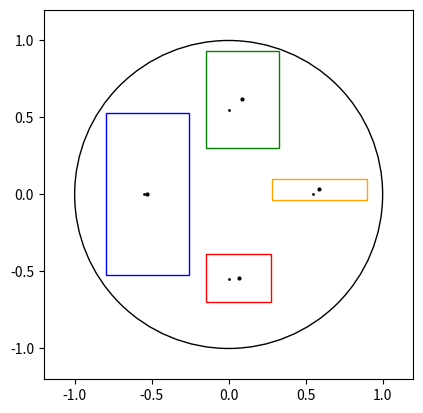

The script that saved this image:
import argparse
import math
import matplotlib.pyplot as plt
import matplotlib.patches as patches
import numpy as np

NB_IMAGES = 4

NB_RUNS = 1

THRESHOLD_BETWEEN_IMAGES = 0.1
MIN_SIZE_REC = 0.25 * math.sqrt(math.pi * 1 * 1 / NB_IMAGES)
MAX_SIZE_REC = 0.7 * math.sqrt(math.pi * 1 * 1 / NB_IMAGES)
STEP_SIZE_REC = 0.025
POSITION_IMAGE_RADIUS = 0.55

MOVING_RAND_THRESHOLD = 0.9

THRESHOLD_FAIL_SINGLE = 500
THRESHOLD_FAIL_ALL = 10000

MIN_RANDOM_AUTHORIZED = 0.1

COLORS = ["r", "b", "g", "orange", "yellow", "purple", "pink"]


class Rectangle:
    def __init__(self, pos, size, ratio):
        self.pos = pos
        self.size = size
        self.ratio = ratio

    def get_mpl_rec(self, i):
        return patches.Rectangle(
            (self.pos[0] - self.size / 2.0, self.pos[1] - self.size * self.ratio / 2.0),
            self.size,
            self.size * self.ratio,
            linewidth=1,
            edgecolor=COLORS[i % len(COLORS)],
            facecolor="none",
        )

    def __str__(self):
        return f"Rectangle(pos=({self.pos[0]},{self.pos[1]}), size={self.size}, ratio={self.ratio})"

    def __repr__(self):
        return self.__str__()


def dist(p1, p2):
    return abs(p1[0] - p2[0]), abs(p1[1] - p2[1])


def dist_center(pos):
    return math.sqrt(pos[0] * pos[0] + pos[1] * pos[1])


def test_intersection(rec_1, rec_2):
    dist_x, dist_y = dist(rec_1.pos, rec_2.pos)
    if dist_x > rec_1.size / 2.0 + rec_2.size / 2.0 + THRESHOLD_BETWEEN_IMAGES:
        return False
    elif (
        dist_y
        > rec_1.size * rec_1.ratio / 2.0
        + rec_2.size * rec_2.ratio / 2.0
        + THRESHOLD_BETWEEN_IMAGES
    ):
        return False
    return True


def is_available(others, current_rec):
    for _, rectangle in others:
        if test_intersection(rectangle, current_rec):
            return False
    return True


def is_in_circle(rec):
    p1 = rec.pos + rec.size / 2.0 * np.array((1.0, rec.ratio))
    p2 = rec.pos + rec.size / 2.0 * np.array((1.0, -1.0 * rec.ratio))
    p3 = rec.pos + rec.size / 2.0 * np.array((-1.0, rec.ratio))
    p4 = rec.pos + rec.size / 2.0 * np.array((-1.0, -1.0 * rec.ratio))
    return (
        dist_center(p1) < 1
        and dist_center(p2) < 1
        and dist_center(p3) < 1
        and dist_center(p4) < 1
    )


def generate_card(
    nb_images,
    rectangles,
    min_size_rec=MIN_SIZE_REC,
    max_size_rec=MAX_SIZE_REC,
    verbose=False,
    return_all=False,
):
    nb_tries = 0
    nb_total_tries = 0

    positions = set()
    real_positions = []
    placed_random_level = []
    placed_rectangles = []

    authorized_random_position = MIN_RANDOM_AUTHORIZED

    while len(rectangles) > 0:
        id_picture, new_rectangle = rectangles.pop()
        if verbose:
            print("format", new_rectangle, authorized_random_position)

        # Contains the center of the rectangle
        position = (
            POSITION_IMAGE_RADIUS
            * math.cos((len(placed_rectangles)) * math.pi * 2.0 / nb_images),
            POSITION_IMAGE_RADIUS
            * math.sin((len(placed_rectangles)) * math.pi * 2.0 / nb_images),
        )
        positions.add(position)
        position += (
            MOVING_RAND_THRESHOLD * authorized_random_position * np.random.random((2,))
        )

        size = max_size_rec
        placed = False
        while size > min_size_rec:
            cur_rect = Rectangle(position, size, new_rectangle)
            if is_available(placed_rectangles, cur_rect) and is_in_circle(cur_rect):
                placed_rectangles.append((id_picture, cur_rect))
                placed_random_level.append(authorized_random_position)
                real_positions.append(position)
                nb_tries = 0
                authorized_random_position = MIN_RANDOM_AUTHORIZED
                if verbose:
                    print("Placed!")
                placed = True
                break
            size -= STEP_SIZE_REC

        if not placed:
            rectangles.append((id_picture, new_rectangle))
            if len(rectangles) == 1:
                nb_tries += 1
            if verbose:
                print("New try")
        if nb_tries % THRESHOLD_FAIL_SINGLE // 10 == (THRESHOLD_FAIL_SINGLE // 10 - 1):
            authorized_random_position *= 1.1
            if verbose:
                print("Increases authorized random", authorized_random_position)

        if nb_tries >= THRESHOLD_FAIL_SINGLE:
            if verbose:
                print("FAILS")
            break

        nb_total_tries += 1
        if nb_total_tries >= THRESHOLD_FAIL_ALL:
            if verbose:
                print("TOTAL FAILS")
            break
        if verbose:
            print()
    if return_all:
        return (real_positions, positions, placed_random_level, placed_rectangles)
    else:
        return {key: val for key, val in placed_rectangles}


def plot_rectangles(real_positions=[], positions=set(), *rects):
    # Create figure and axes
    fig, ax = plt.subplots(1)
    ax.add_patch(patches.Circle((0, 0), 1, facecolor="white", edgecolor="black"))
    for position in real_positions:
        ax.plot([position[0]], [position[1]], marker="o", markersize=2, color="black")
    for position in positions:
        ax.plot([position[0]], [position[1]], marker="o", markersize=1, color="black")
    for i, rectangle in rects:
        # Create a Rectangle patch
        print(rectangle)
        rect = rectangle.get_mpl_rec(i)
        # Add the patch to the Axes
        ax.add_patch(rect)

    plt.xlim(-1.2, 1.2)
    plt.ylim(-1.2, 1.2)
    plt.gca().set_aspect("equal", adjustable="box")
    if NB_RUNS == 1:
        plt.show()
    else:
        plt.savefig("tests/" + str(glob_i) + ".png")
    plt.close()


if __name__ == "__main__":
    import argparse

    parser = argparse.ArgumentParser(
        description="Run PCA and other clustering algorithms."
    )
    parser.add_argument("nb_runs", type=int, default=1, help="nb of runs", nargs="?")
    args = parser.parse_args()

    NB_RUNS = args.nb_runs

    for glob_i in range(NB_RUNS):
        sizes = np.random.normal(1, 0.5, NB_IMAGES)

        rectangles = list(enumerate(sizes))
        print(rectangles)
        (
            real_positions,
            positions,
            placed_random_level,
            placed_rectangles,
        ) = generate_card(NB_IMAGES, rectangles, return_all=True)

        print("placed_rectangles", placed_rectangles)
        for i, rec in placed_rectangles:
            print(i, rec.size, rec.size * rec.ratio, rec.ratio, COLORS[i % len(COLORS)])
        plot_rectangles(real_positions, positions, *placed_rectangles)
